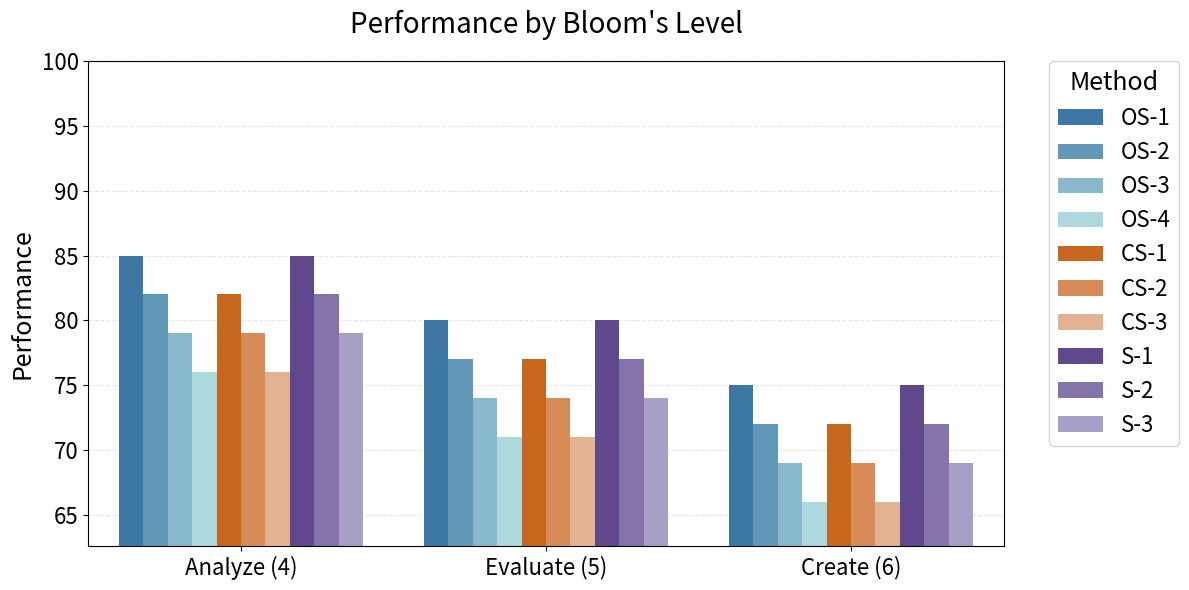
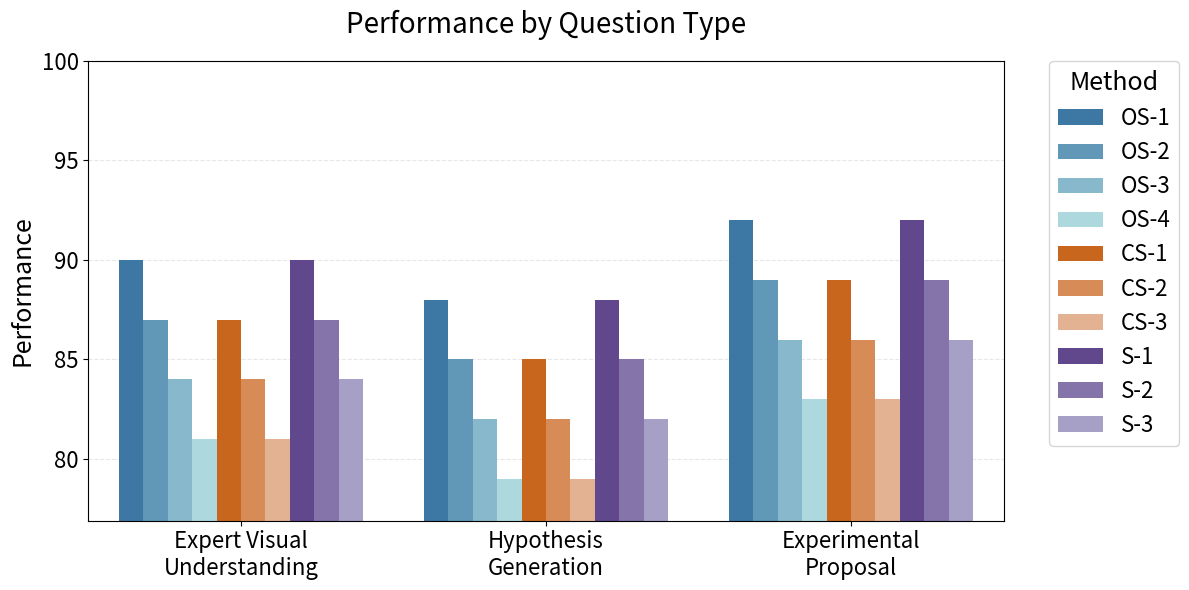
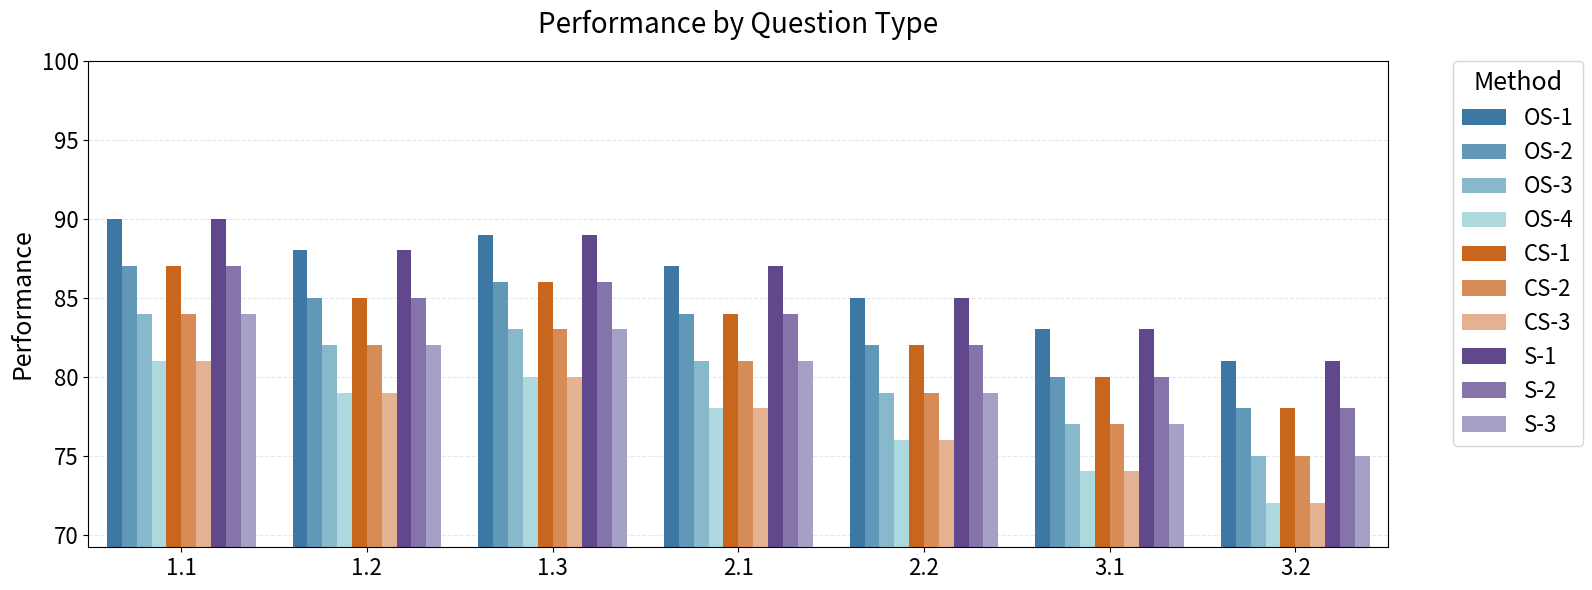

Recreate these plots in Python, in order.
import pandas as pd
import matplotlib.pyplot as plt
import seaborn as sns

def plot_method_performance(df, metric_type, figsize=(12, 6), ylim=(60, 100)):
    """
    Create a bar plot of method performance using seaborn.
    
    Parameters:
    -----------
    df : pandas DataFrame
        DataFrame containing the data in the flat structure with columns:
        'method', 'type', 'metric_type', 'metric', 'performance'
    metric_type : str
        Type of metric to plot ('blooms_level' or 'question_type')
    figsize : tuple, optional (default=(12, 8))
        Figure size in inches
    ylim : tuple, optional (default=(60, 100))
        Y-axis limits
    
    """
    # Filter data for the specified metric type
    plot_df = df[df['metric_type'] == metric_type].copy()
    
    # Calculate y-axis lower limit based on data
    ymin = plot_df['performance'].min()
    y_margin = (100 - ymin) * 0.1  # 10% of the range to max
    ylim = (max(0, ymin - y_margin), 100)  # Keep upper limit at 100
    
    # Create color palette
    colors = {
        # Open Source - Blues
        'OS-1': '#2c7bb6',
        'OS-2': '#539cc6',
        'OS-3': '#7cbdd6',
        'OS-4': '#a5dee6',
        # Closed Source - Oranges
        'CS-1': '#e66101',
        'CS-2': '#ec8843',
        'CS-3': '#f1af85',
        # Specialized - Purples
        'S-1': '#5e3c99',
        'S-2': '#806bb3',
        'S-3': '#a39acc'
    }
    
    # Create figure
    fig, ax = plt.subplots(figsize=figsize)
    
    # Create the plot using seaborn
    sns.barplot(
        data=plot_df,
        x='metric',
        y='performance',
        hue='method',
        palette=colors,
        ax=ax
    )
    
    # Set title based on metric type
    title = "Performance by Bloom's Level" if metric_type == 'blooms_level' else 'Performance by Question Type'
    ax.set_title(title, fontsize=20, pad=20)
    
    # Customize axes with bigger font sizes
    ax.set_ylabel('Performance', fontsize=18)
    ax.set_xlabel('')
    ax.set_ylim(ylim)
    
    # Format x-axis labels - split into two lines if needed
    if metric_type == 'question_type':
        labels = ['Expert Visual\nUnderstanding', 'Hypothesis\nGeneration', 'Experimental\nProposal']
        ax.set_xticklabels(labels, fontsize=16)
    else:
        ax.set_xticklabels(ax.get_xticklabels(), fontsize=16)
    
    # Increase tick label size
    ax.tick_params(axis='both', which='major', labelsize=16)
    
    # Adjust legend with bigger font
    ax.legend(
        bbox_to_anchor=(1.05, 1),
        loc='upper left',
        borderaxespad=0,
        title='Method',
        fontsize=16,
        title_fontsize=18
    )
    
    # Add grid lines
    ax.yaxis.grid(True, linestyle='--', alpha=0.3)
    ax.set_axisbelow(True)  # Put grid behind bars
    
    # Adjust layout
    plt.tight_layout()

    
    plt.savefig(f'{metric_type}_performance.png', dpi=300)

def create_fake_data():
    """Create sample data for all metrics including sublevels"""
    methods = {
        'Open Source': ['OS-1', 'OS-2', 'OS-3', 'OS-4'],
        'Closed Source': ['CS-1', 'CS-2', 'CS-3'],
        'Specialized': ['S-1', 'S-2', 'S-3']
    }
    
    blooms_levels = {
        'Analyze (4)': {'base': 80, 'decay': 3},
        'Evaluate (5)': {'base': 75, 'decay': 3},
        'Create (6)': {'base': 70, 'decay': 3}
    }
    
    question_types = {
        'Expert Visual Understanding': {'base': 85, 'decay': 3},
        'Hypothesis Generation': {'base': 83, 'decay': 3},
        'Experimental Proposal': {'base': 87, 'decay': 3}
    }
    
    sublevels = {
        '1.1': {'base': 85, 'decay': 3},
        '1.2': {'base': 83, 'decay': 3},
        '1.3': {'base': 84, 'decay': 3},
        '2.1': {'base': 82, 'decay': 3},
        '2.2': {'base': 80, 'decay': 3},
        '3.1': {'base': 78, 'decay': 3},
        '3.2': {'base': 76, 'decay': 3}
    }
    
    data = []
    
    def get_performance(base, decay, method_index):
        return base - (decay * method_index) + (2 if 'CS' in method else 5 if 'S' in method else 0)
    
    for type_name, method_list in methods.items():
        for method_index, method in enumerate(method_list):
            # Add Bloom's levels data
            for level_name, level_info in blooms_levels.items():
                data.append({
                    'method': method,
                    'type': type_name,
                    'metric_type': 'blooms_level',
                    'metric': level_name,
                    'performance': get_performance(level_info['base'], level_info['decay'], method_index)
                })
            
            # Add question types data
            for question_name, question_info in question_types.items():
                data.append({
                    'method': method,
                    'type': type_name,
                    'metric_type': 'question_type',
                    'metric': question_name,
                    'performance': get_performance(question_info['base'], question_info['decay'], method_index)
                })
            
            # Add sublevel data
            for sublevel_name, sublevel_info in sublevels.items():
                data.append({
                    'method': method,
                    'type': type_name,
                    'metric_type': 'sublevel',
                    'metric': sublevel_name,
                    'performance': get_performance(sublevel_info['base'], sublevel_info['decay'], method_index)
                })
    
    return pd.DataFrame(data)

# Example usage with fake data
if __name__ == "__main__":


    # Create the fake data
    df = create_fake_data()
    
    # Create plots
    plot_method_performance(df, metric_type='blooms_level')
    
    plot_method_performance(df, metric_type='question_type')

    plot_method_performance(df, metric_type='sublevel', figsize=(16, 6))
